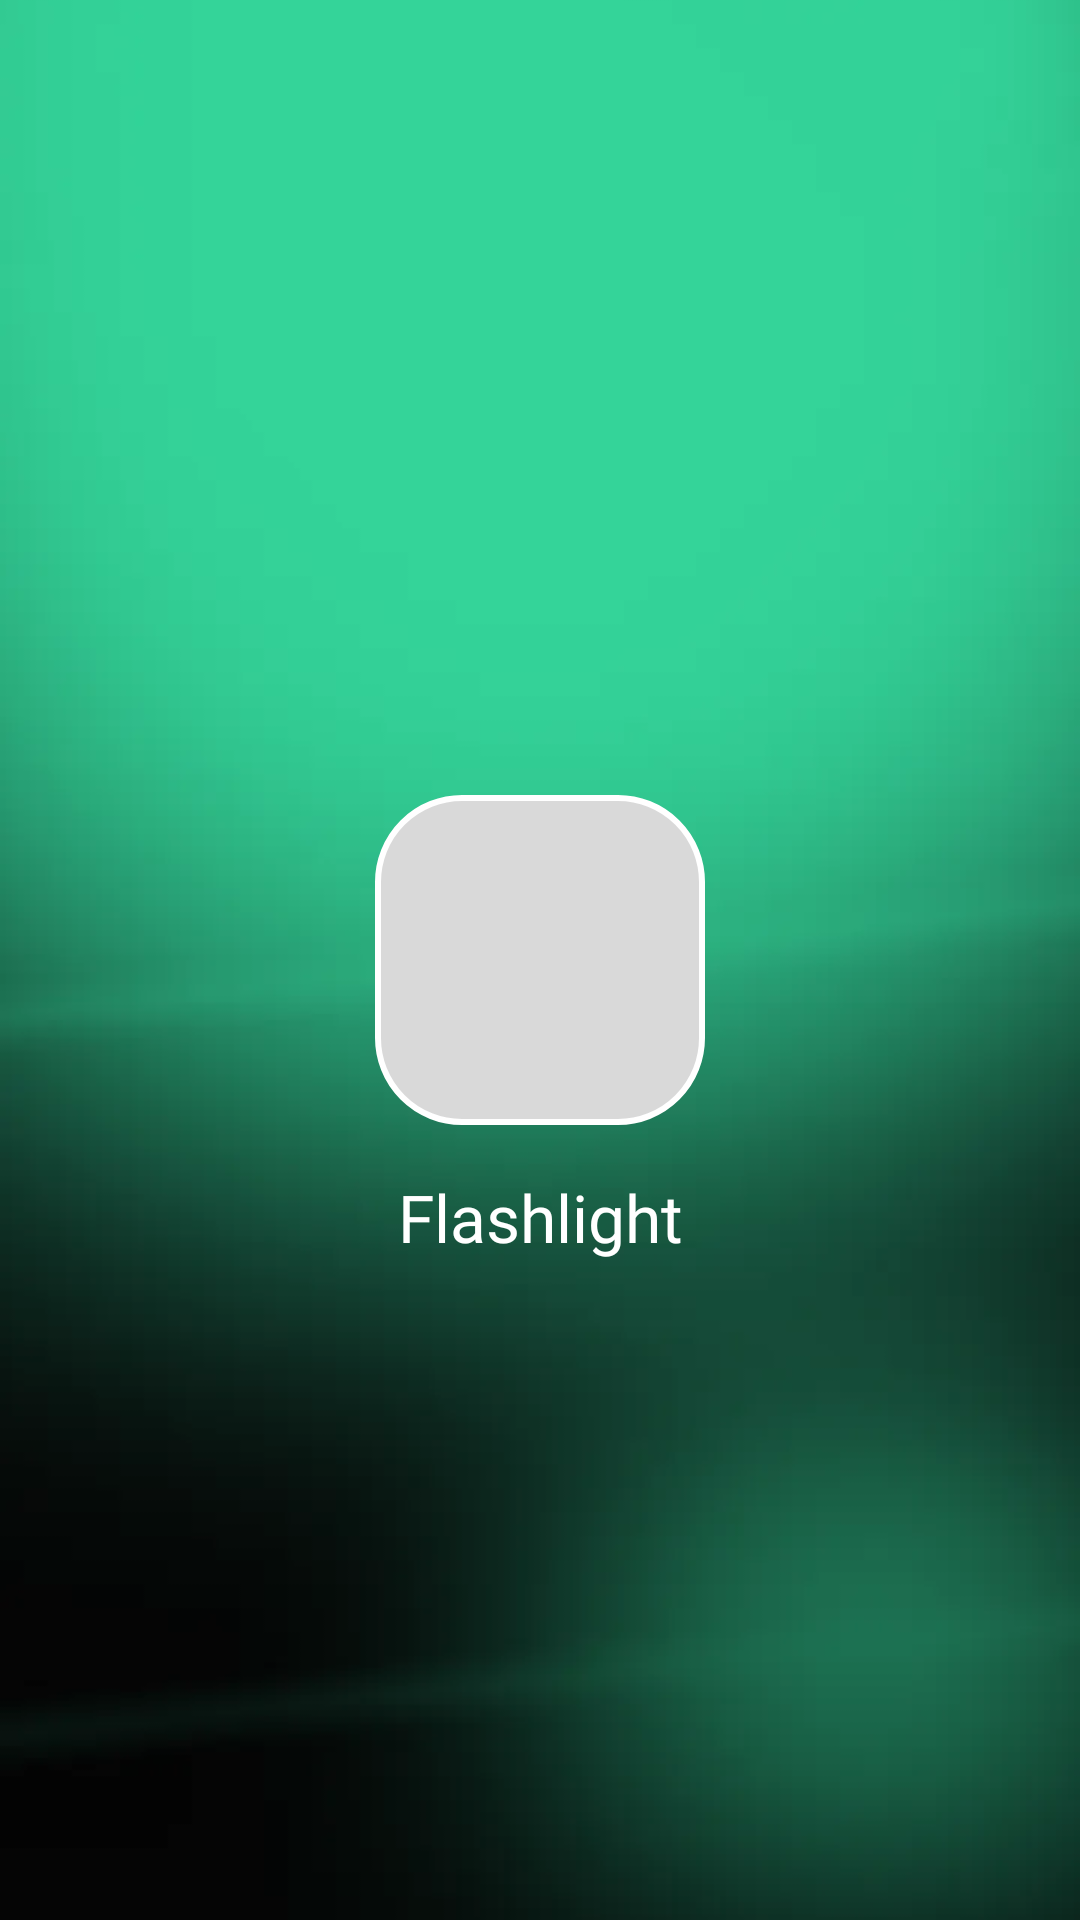

Write the Android layout XML for this screen, with the resource values it uses.
<!-- AndroidManifest.xml: activity theme Theme.App.Starting -->
<!-- res/layout/activity_splash.xml -->
<?xml version="1.0" encoding="utf-8"?>
<androidx.constraintlayout.widget.ConstraintLayout
    xmlns:android="http://schemas.android.com/apk/res/android"
    xmlns:app="http://schemas.android.com/apk/res-auto"
    xmlns:tools="http://schemas.android.com/tools"
    android:layout_width="match_parent"
    android:layout_height="match_parent"
    android:background="@color/primary"
    tools:context=".ui.splash.SplashActivity">

    <ImageView
        android:id="@+id/ivBackground"
        android:layout_width="0dp"
        android:layout_height="0dp"
        android:importantForAccessibility="no"
        android:scaleType="centerCrop"
        android:src="@drawable/img_splash_bg"
        app:layout_constraintBottom_toBottomOf="parent"
        app:layout_constraintEnd_toEndOf="parent"
        app:layout_constraintStart_toStartOf="parent"
        app:layout_constraintTop_toTopOf="parent" />

    <ImageView
        android:id="@+id/ivLogo"
        android:layout_width="@dimen/splash_logo_size"
        android:layout_height="@dimen/splash_logo_size"
        android:contentDescription="@string/splash_title"
        android:src="@drawable/bg_splash_logo_placeholder"
        app:layout_constraintBottom_toBottomOf="parent"
        app:layout_constraintEnd_toEndOf="parent"
        app:layout_constraintStart_toStartOf="parent"
        app:layout_constraintTop_toTopOf="parent" />

    <TextView
        android:id="@+id/tvAppName"
        android:layout_width="wrap_content"
        android:layout_height="wrap_content"
        android:layout_marginTop="@dimen/splash_title_gap"
        android:fontFamily="@font/pathway_extreme_bold"
        android:text="@string/splash_title"
        android:textColor="@color/text_primary"
        android:textSize="@dimen/splash_title_size"
        app:layout_constraintEnd_toEndOf="parent"
        app:layout_constraintStart_toStartOf="parent"
        app:layout_constraintTop_toBottomOf="@id/ivLogo" />

</androidx.constraintlayout.widget.ConstraintLayout>
<!-- resources referenced by this layout -->
<resources>
  <color name="primary">#34D399</color>
  <color name="text_primary">#FFFFFF</color>
  <dimen name="splash_logo_size">110dp</dimen>
  <dimen name="splash_title_gap">16dp</dimen>
  <dimen name="splash_title_size">22sp</dimen>
  <!-- drawable bg_splash_logo_placeholder (drawable) -->
  <?xml version="1.0" encoding="utf-8"?>
  <shape xmlns:android="http://schemas.android.com/apk/res/android"
      android:shape="rectangle">
      <solid android:color="@color/splash_logo_placeholder" />
      <corners android:radius="@dimen/splash_logo_radius" />
      <stroke
          android:width="@dimen/splash_logo_stroke"
          android:color="@android:color/white" />
  </shape>
  <string name="splash_title">Flashlight</string>
  <style name="Theme.App.Starting" parent="Theme.SplashScreen">
          <item name="windowSplashScreenBackground">@color/background</item>
          <item name="windowSplashScreenAnimatedIcon">@mipmap/ic_launcher</item>
          <item name="postSplashScreenTheme">@style/Theme.FlashLight</item>
      </style>
  <color name="splash_logo_placeholder">#D9D9D9</color>
  <dimen name="splash_logo_radius">28dp</dimen>
  <dimen name="splash_logo_stroke">2dp</dimen>
  <color name="background">#111111</color>
  <style name="Theme.FlashLight" parent="Base.Theme.FlashLight" />
  <color name="on_primary">#1A1B25</color>
  <color name="surface">#22262C</color>
  <color name="stroke">#36394A</color>
  <color name="text_secondary">#C1C7D0</color>
  <style name="Widget.App.Button.Filled" parent="Widget.Material3.Button">
          <item name="android:insetTop">0dp</item>
          <item name="android:insetBottom">0dp</item>
          <item name="android:letterSpacing">0</item>
          <item name="android:textAllCaps">false</item>
          <item name="android:minHeight">@dimen/button_height</item>
          <item name="cornerRadius">@dimen/radius_button</item>
          <item name="android:stateListAnimator">@null</item>
          <item name="backgroundTint">@color/selector_button_filled_bg</item>
          <item name="android:textColor">@color/selector_button_filled_text</item>
          <item name="android:textSize">@dimen/text_button</item>
          <item name="android:fontFamily">@font/pathway_extreme_semibold</item>
      </style>
  <style name="Widget.App.Switch" parent="Widget.Material3.CompoundButton.MaterialSwitch">
          <item name="trackTint">@color/selector_switch_track</item>
          <item name="thumbTint">@android:color/white</item>
          <item name="trackDecorationTint">@android:color/transparent</item>
      </style>
  <style name="Widget.App.Slider" parent="Widget.Material3.Slider">
          <item name="trackColorActive">@color/primary</item>
          <item name="trackColorInactive">@color/track</item>
          <item name="thumbColor">@color/primary</item>
          <item name="trackHeight">@dimen/slider_track_height</item>
          <item name="thumbRadius">@dimen/slider_thumb_radius</item>
          <item name="labelBehavior">gone</item>
      </style>
  <style name="Widget.App.Chip" parent="Widget.Material3.Chip.Filter">
          <item name="chipBackgroundColor">@color/surface</item>
          <item name="chipStrokeColor">@color/selector_chip_stroke</item>
          <item name="chipStrokeWidth">1dp</item>
          <item name="android:textColor">@color/selector_chip_text</item>
          <item name="checkedIconVisible">false</item>
          <item name="chipCornerRadius">@dimen/radius_chip</item>
      </style>
  <dimen name="button_height">48dp</dimen>
  <dimen name="radius_button">12dp</dimen>
  <dimen name="text_button">18sp</dimen>
  <color name="track">#353534</color>
  <dimen name="slider_track_height">8dp</dimen>
  <dimen name="slider_thumb_radius">12dp</dimen>
  <dimen name="radius_chip">8dp</dimen>
</resources>
